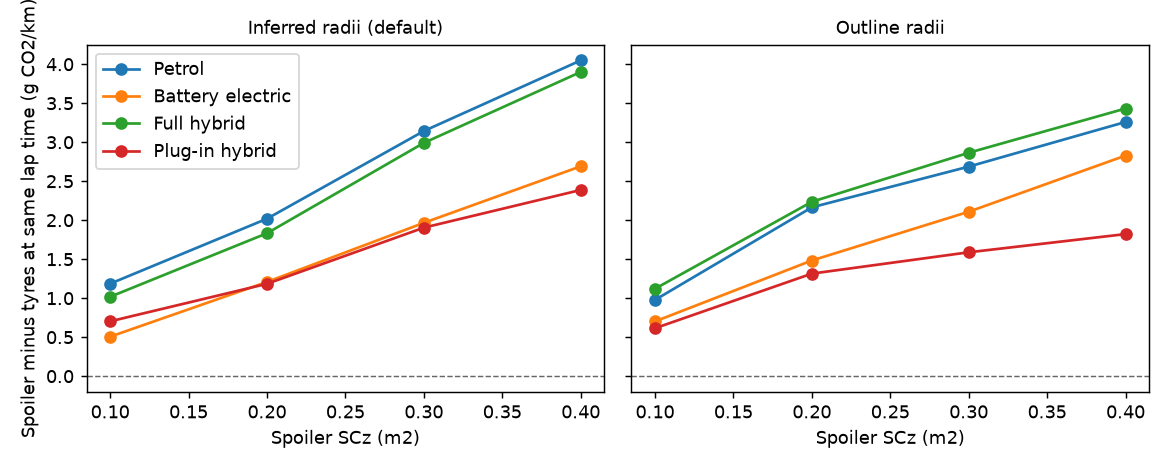

Source data for this figure (header and first rows):
radius_method, match_rule, powertrain, scz_m2, spoiler_lap_time_s, matched_grip_factor, matched_lap_time_s, lap_time_diff_s, spoiler_co2_eu, tyres_co2_eu, delta_co2_eu, spoiler_co2_fr, tyres_co2_fr, delta_co2_fr, spoiler_short_steps, spoiler_short_kw, tyres_short_steps, tyres_short_kw
inferred, lap_time, petrol, 0.1, 235.4, 0.9907, 235.4, 0.004573, 386.5, 385.3, 1.186, 386.5, 385.3, 1.186, 0, 0.0, 0, 0.0
inferred, lap_time, bev, 0.1, 235.4, 0.9907, 235.4, 0.004573, 132.6, 132.1, 0.5062, 38.73, 38.58, 0.1478, 0, 0.0, 0, 0.0
inferred, lap_time, hybrid, 0.1, 235.4, 0.9907, 235.4, 0.004573, 396.3, 395.3, 1.018, 396.3, 395.3, 1.018, 0, 0.0, 0, 0.0
inferred, lap_time, phev, 0.1, 235.4, 0.9907, 235.4, 0.004573, 293.8, 293.1, 0.7031, 229.5, 229, 0.4989, 0, 0.0, 0, 0.0
inferred, lap_time, petrol, 0.2, 235.8, 0.9818, 235.8, 0.001494, 387.5, 385.5, 2.019, 387.5, 385.5, 2.019, 0, 0.0, 0, 0.0
inferred, lap_time, bev, 0.2, 235.8, 0.9818, 235.8, 0.001494, 133.3, 132.1, 1.208, 38.92, 38.57, 0.3528, 0, 0.0, 0, 0.0
inferred, lap_time, hybrid, 0.2, 235.8, 0.9818, 235.8, 0.001494, 397.2, 395.4, 1.833, 397.2, 395.4, 1.833, 0, 0.0, 0, 0.0
inferred, lap_time, phev, 0.2, 235.8, 0.9818, 235.8, 0.001494, 294.3, 293.1, 1.184, 229.9, 229.1, 0.8069, 0, 0.0, 0, 0.0
inferred, lap_time, petrol, 0.3, 236.2, 0.9731, 236.2, 0.0001561, 388.9, 385.7, 3.143, 388.9, 385.7, 3.143, 0, 0.0, 0, 0.0
inferred, lap_time, bev, 0.3, 236.2, 0.9731, 236.2, 0.0001561, 134, 132, 1.966, 39.12, 38.55, 0.5741, 0, 0.0, 0, 0.0
inferred, lap_time, hybrid, 0.3, 236.2, 0.9731, 236.2, 0.0001561, 398.5, 395.5, 2.991, 398.5, 395.5, 2.991, 0, 0.0, 0, 0.0
inferred, lap_time, phev, 0.3, 236.2, 0.9731, 236.2, 0.0001561, 295.2, 293.3, 1.904, 230.4, 229.1, 1.257, 0, 0.0, 0, 0.0
inferred, lap_time, petrol, 0.4, 236.5, 0.9644, 236.5, 0.001877, 390.2, 386.1, 4.049, 390.2, 386.1, 4.049, 0, 0.0, 0, 0.0
inferred, lap_time, bev, 0.4, 236.5, 0.9644, 236.5, 0.001877, 134.7, 132, 2.691, 39.32, 38.54, 0.7857, 0, 0.0, 0, 0.0
inferred, lap_time, hybrid, 0.4, 236.5, 0.9644, 236.5, 0.001877, 399.8, 395.9, 3.901, 399.8, 395.9, 3.901, 0, 0.0, 0, 0.0
inferred, lap_time, phev, 0.4, 236.5, 0.9644, 236.5, 0.001877, 295.9, 293.5, 2.387, 230.9, 229.4, 1.528, 0, 0.0, 0, 0.0
outline, lap_time, petrol, 0.1, 235.8, 0.9909, 235.8, -0.001493, 383.5, 382.5, 0.9774, 383.5, 382.5, 0.9774, 0, 0.0, 0, 0.0
outline, lap_time, bev, 0.1, 235.8, 0.9909, 235.8, -0.001493, 132, 131.3, 0.7017, 38.53, 38.33, 0.2049, 0, 0.0, 0, 0.0
outline, lap_time, hybrid, 0.1, 235.8, 0.9909, 235.8, -0.001493, 393.1, 392, 1.121, 393.1, 392, 1.121, 0, 0.0, 0, 0.0
outline, lap_time, phev, 0.1, 235.8, 0.9909, 235.8, -0.001493, 290.6, 290, 0.6146, 226.3, 225.9, 0.3716, 0, 0.0, 0, 0.0
outline, lap_time, petrol, 0.2, 236.1, 0.9818, 236.1, -0.0004149, 384.8, 382.6, 2.165, 384.8, 382.6, 2.165, 0, 0.0, 0, 0.0
outline, lap_time, bev, 0.2, 236.1, 0.9818, 236.1, -0.0004149, 132.7, 131.2, 1.483, 38.75, 38.31, 0.4331, 0, 0.0, 0, 0.0
outline, lap_time, hybrid, 0.2, 236.1, 0.9818, 236.1, -0.0004149, 394.5, 392.2, 2.236, 394.5, 392.2, 2.236, 0, 0.0, 0, 0.0
outline, lap_time, phev, 0.2, 236.1, 0.9818, 236.1, -0.0004149, 291.4, 290.1, 1.315, 226.7, 225.9, 0.7888, 0, 0.0, 0, 0.0
outline, lap_time, petrol, 0.3, 236.5, 0.9715, 236.5, 0.001072, 386, 383.3, 2.687, 386, 383.3, 2.687, 0, 0.0, 0, 0.0
outline, lap_time, bev, 0.3, 236.5, 0.9715, 236.5, 0.001072, 133.3, 131.2, 2.108, 38.93, 38.31, 0.6156, 0, 0.0, 0, 0.0
outline, lap_time, hybrid, 0.3, 236.5, 0.9715, 236.5, 0.001072, 395.6, 392.7, 2.865, 395.6, 392.7, 2.865, 0, 0.0, 0, 0.0
outline, lap_time, phev, 0.3, 236.5, 0.9715, 236.5, 0.001072, 292.1, 290.6, 1.588, 227.2, 226.4, 0.8204, 0, 0.0, 0, 0.0
outline, lap_time, petrol, 0.4, 236.9, 0.9611, 236.9, 0.002569, 387.3, 384, 3.259, 387.3, 384, 3.259, 0, 0.0, 0, 0.0
outline, lap_time, bev, 0.4, 236.9, 0.9611, 236.9, 0.002569, 134.1, 131.3, 2.829, 39.16, 38.33, 0.8259, 0, 0.0, 0, 0.0
outline, lap_time, hybrid, 0.4, 236.9, 0.9611, 236.9, 0.002569, 396.9, 393.5, 3.432, 396.9, 393.5, 3.432, 0, 0.0, 0, 0.0
outline, lap_time, phev, 0.4, 236.9, 0.9611, 236.9, 0.002569, 292.9, 291.1, 1.822, 227.6, 226.9, 0.7231, 0, 0.0, 0, 0.0
